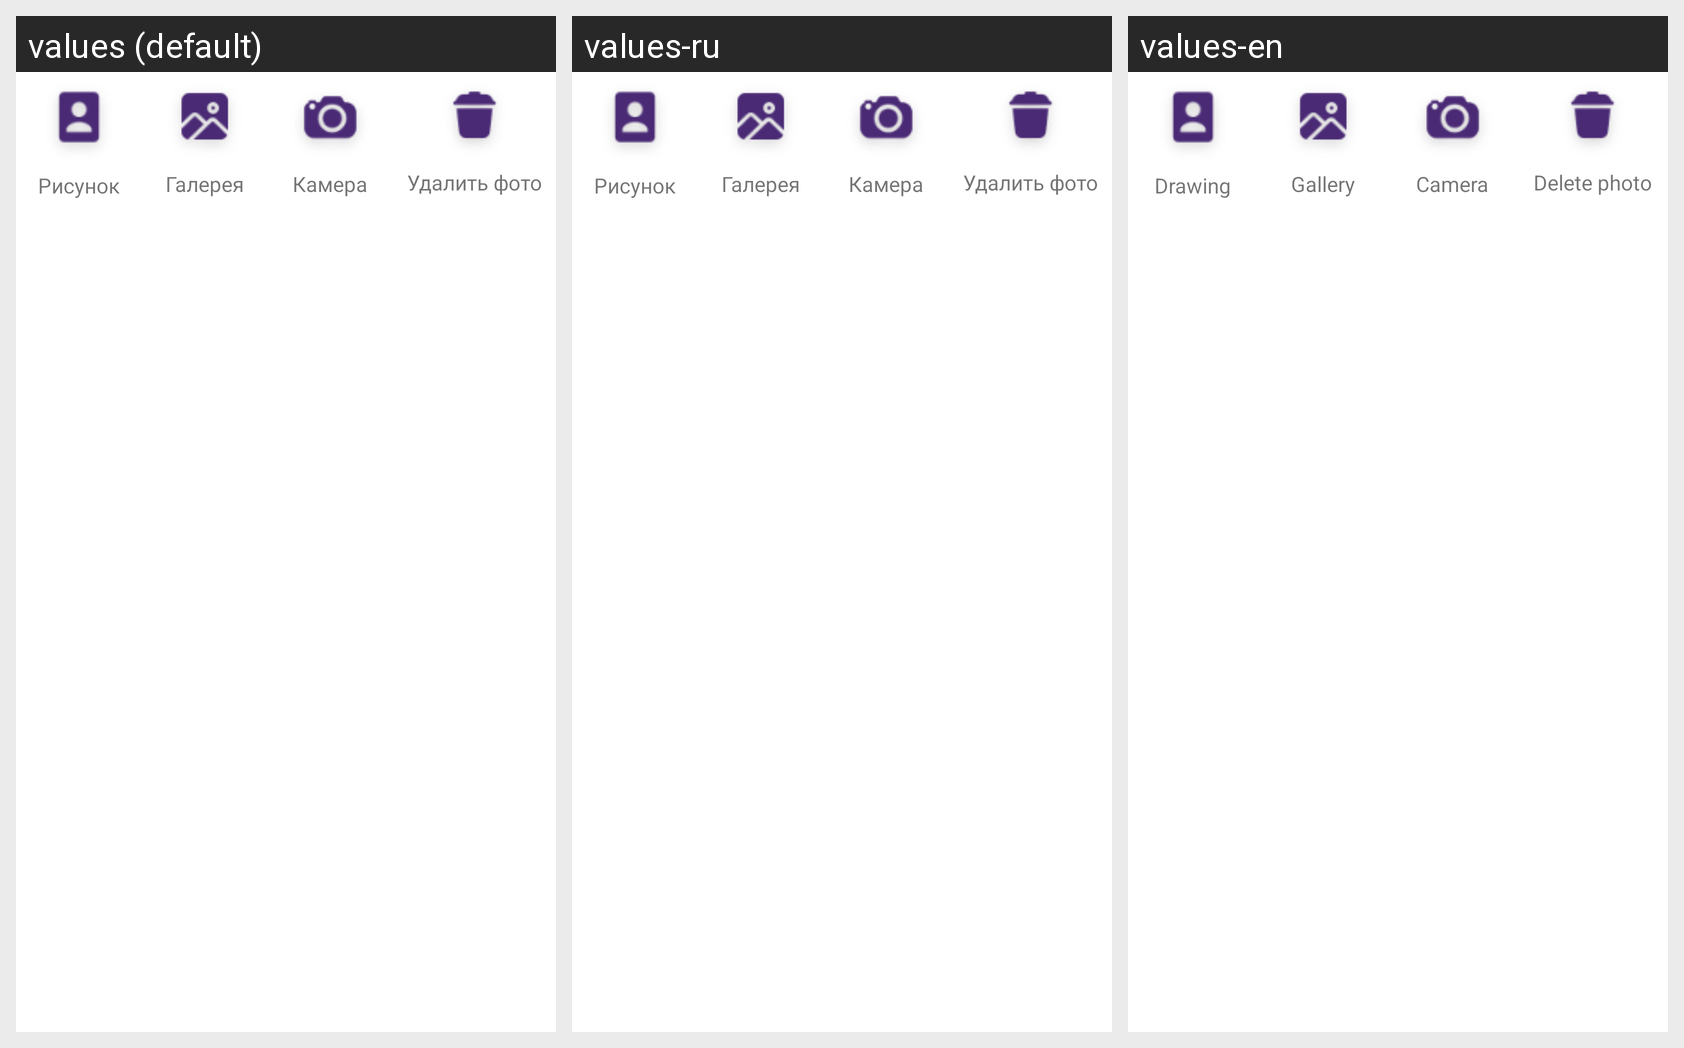

Strings drawn on this Android screen and how each of the app's shown locales translates them:
Android screen res/layout/bottom_sheet_dialog_photo_settings.xml rendered under 3 locales, left to right: values (default), values-ru, values-en. Device: Nexus 5 (rendered at 1080×1920; each locale shown at half size, 540×960, under a caption strip naming it); theme AppTheme.NoActionBar.
Strings drawn on this screen, with the default value and each locale's value (text and hints the layout hard-codes, and strings that could not be matched under every locale, appear in the picture but are not listed):

Drawing
  values: Рисунок
  values-ru: Рисунок
  values-en: Drawing

Gallery
  values: Галерея
  values-ru: Галерея
  values-en: Gallery

Camera
  values: Камера
  values-ru: Камера
  values-en: Camera

Delete_photo
  values: Удалить фото
  values-ru: Удалить фото
  values-en: Delete photo
